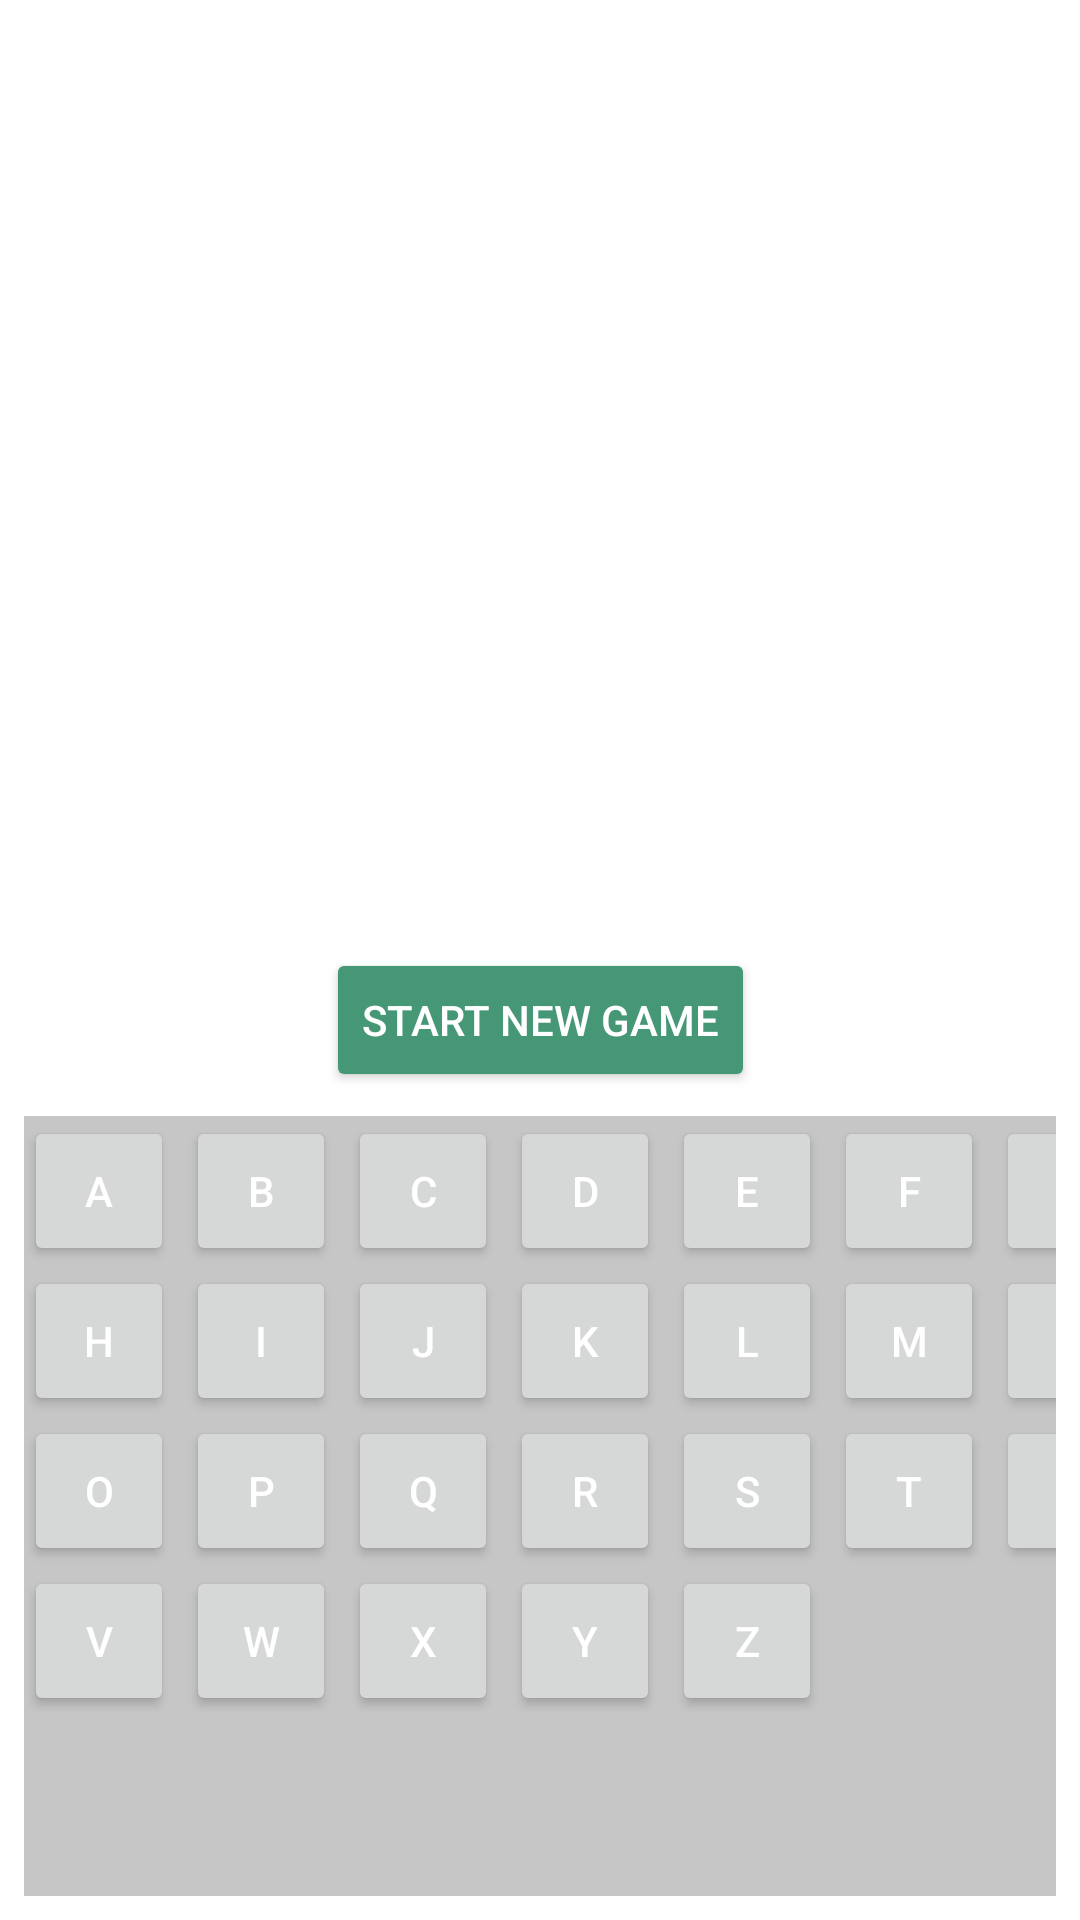

The Android layout XML behind this screen, and the referenced resources:
<!-- AndroidManifest.xml: application theme Theme.Win31 -->
<!-- res/layout/activity_game.xml -->
<?xml version="1.0" encoding="utf-8"?>
<androidx.constraintlayout.widget.ConstraintLayout
    android:id="@+id/activity_game_layout"
    xmlns:android="http://schemas.android.com/apk/res/android"
    xmlns:app="http://schemas.android.com/apk/res-auto"
    xmlns:tools="http://schemas.android.com/tools"
    android:layout_width="match_parent"
    android:layout_height="match_parent"
    tools:context=".GameActivity">

    <ImageView
        android:id="@+id/imageView"
        android:layout_width="match_parent"
        android:layout_height="250dp"
        app:layout_constraintEnd_toEndOf="parent"
        app:layout_constraintStart_toStartOf="parent"
        app:layout_constraintTop_toTopOf="parent" />

    <TextView
        android:id="@+id/text_view_word"
        android:layout_width="match_parent"
        android:layout_height="wrap_content"
        android:gravity="center"
        android:letterSpacing="0.3"
        android:textSize="26sp"
        android:layout_marginTop="12dp"
        app:layout_constraintEnd_toEndOf="parent"
        app:layout_constraintStart_toStartOf="parent"
        app:layout_constraintTop_toBottomOf="@id/imageView" />

    <TextView
        android:id="@+id/textView_usedLetters"
        android:layout_width="match_parent"
        android:layout_height="wrap_content"
        app:layout_constraintEnd_toEndOf="parent"
        app:layout_constraintStart_toStartOf="parent"
        app:layout_constraintTop_toBottomOf="@+id/text_view_word" />

    <androidx.constraintlayout.widget.ConstraintLayout
        android:id="@+id/constraintLayout"
        android:layout_width="match_parent"
        android:layout_height="0dp"
        android:background="@color/grey"
        android:layout_margin="8dp"
        app:layout_constraintBottom_toBottomOf="parent"
        app:layout_constraintEnd_toEndOf="parent"
        app:layout_constraintStart_toStartOf="parent"
        app:layout_constraintTop_toBottomOf="@+id/button_again">

        <Button
            android:id="@+id/a"
            android:layout_width="50dp"
            android:layout_height="50dp"
            android:text="A"
            app:layout_constraintStart_toStartOf="parent"
            app:layout_constraintTop_toTopOf="parent"></Button>

        <Button
            android:id="@+id/b"
            android:layout_width="50dp"
            android:layout_height="50dp"
            android:text="B"
            android:layout_marginStart="4dp"
            app:layout_constraintStart_toEndOf="@+id/a"
            app:layout_constraintTop_toTopOf="parent"></Button>

        <Button
            android:id="@+id/c"
            android:layout_width="50dp"
            android:layout_height="50dp"
            android:text="C"
            android:layout_marginStart="4dp"
            app:layout_constraintStart_toEndOf="@+id/b"
            app:layout_constraintTop_toTopOf="parent"></Button>

        <Button
            android:id="@+id/d"
            android:layout_width="50dp"
            android:layout_height="50dp"
            android:text="D"
            android:layout_marginStart="4dp"
            app:layout_constraintStart_toEndOf="@+id/c"
            app:layout_constraintTop_toTopOf="parent"></Button>

        <Button
            android:id="@+id/e"
            android:layout_width="50dp"
            android:layout_height="50dp"
            android:text="E"
            android:layout_marginStart="4dp"
            app:layout_constraintStart_toEndOf="@+id/d"
            app:layout_constraintTop_toTopOf="parent"></Button>

        <Button
            android:id="@+id/f"
            android:layout_width="50dp"
            android:layout_height="50dp"
            android:text="F"
            android:layout_marginStart="4dp"
            app:layout_constraintStart_toEndOf="@+id/e"
            app:layout_constraintTop_toTopOf="parent"></Button>

        <Button
            android:id="@+id/g"
            android:layout_width="50dp"
            android:layout_height="50dp"
            android:text="G"
            android:layout_marginStart="4dp"
            app:layout_constraintStart_toEndOf="@+id/f"
            app:layout_constraintTop_toTopOf="parent"></Button>

        <Button
            android:id="@+id/h"
            android:layout_width="50dp"
            android:layout_height="50dp"
            android:text="H"
            app:layout_constraintStart_toStartOf="parent"
            app:layout_constraintTop_toBottomOf="@+id/a"></Button>

        <Button
            android:id="@+id/i"
            android:layout_width="50dp"
            android:layout_height="50dp"
            android:text="I"
            android:layout_marginStart="4dp"
            app:layout_constraintStart_toEndOf="@+id/h"
            app:layout_constraintTop_toBottomOf="@+id/b"></Button>

        <Button
            android:id="@+id/j"
            android:layout_width="50dp"
            android:layout_height="50dp"
            android:text="J"
            android:layout_marginStart="4dp"
            app:layout_constraintStart_toEndOf="@+id/i"
            app:layout_constraintTop_toBottomOf="@+id/c"></Button>

        <Button
            android:id="@+id/k"
            android:layout_width="50dp"
            android:layout_height="50dp"
            android:text="K"
            android:layout_marginStart="4dp"
            app:layout_constraintStart_toEndOf="@+id/j"
            app:layout_constraintTop_toBottomOf="@+id/d"></Button>

        <Button
            android:id="@+id/l"
            android:layout_width="50dp"
            android:layout_height="50dp"
            android:text="L"
            android:layout_marginStart="4dp"
            app:layout_constraintStart_toEndOf="@+id/k"
            app:layout_constraintTop_toBottomOf="@+id/e"></Button>

        <Button
            android:id="@+id/m"
            android:layout_width="50dp"
            android:layout_height="50dp"
            android:text="M"
            android:layout_marginStart="4dp"
            app:layout_constraintStart_toEndOf="@+id/l"
            app:layout_constraintTop_toBottomOf="@+id/f"></Button>

        <Button
            android:id="@+id/n"
            android:layout_width="50dp"
            android:layout_height="50dp"
            android:text="N"
            android:layout_marginStart="4dp"
            app:layout_constraintStart_toEndOf="@+id/m"
            app:layout_constraintTop_toBottomOf="@+id/g"></Button>

        <Button
            android:id="@+id/o"
            android:layout_width="50dp"
            android:layout_height="50dp"
            android:text="O"
            app:layout_constraintStart_toStartOf="parent"
            app:layout_constraintTop_toBottomOf="@+id/h"></Button>

        <Button
            android:id="@+id/p"
            android:layout_width="50dp"
            android:layout_height="50dp"
            android:layout_marginStart="4dp"
            android:text="P"
            app:layout_constraintStart_toEndOf="@+id/o"
            app:layout_constraintTop_toBottomOf="@+id/i"></Button>

        <Button
            android:id="@+id/q"
            android:layout_width="50dp"
            android:layout_height="50dp"
            android:text="Q"
            android:layout_marginStart="4dp"
            app:layout_constraintStart_toEndOf="@+id/p"
            app:layout_constraintTop_toBottomOf="@+id/j"></Button>

        <Button
            android:id="@+id/r"
            android:layout_width="50dp"
            android:layout_height="50dp"
            android:text="R"
            android:layout_marginStart="4dp"
            app:layout_constraintStart_toEndOf="@+id/q"
            app:layout_constraintTop_toBottomOf="@+id/k"></Button>

        <Button
            android:id="@+id/s"
            android:layout_width="50dp"
            android:layout_height="50dp"
            android:text="S"
            android:layout_marginStart="4dp"
            app:layout_constraintStart_toEndOf="@+id/r"
            app:layout_constraintTop_toBottomOf="@+id/l"></Button>

        <Button
            android:id="@+id/t"
            android:layout_width="50dp"
            android:layout_height="50dp"
            android:text="T"
            android:layout_marginStart="4dp"
            app:layout_constraintStart_toEndOf="@+id/s"
            app:layout_constraintTop_toBottomOf="@+id/m"></Button>

        <Button
            android:id="@+id/u"
            android:layout_width="50dp"
            android:layout_height="50dp"
            android:text="U"
            android:layout_marginStart="4dp"
            app:layout_constraintStart_toEndOf="@+id/t"
            app:layout_constraintTop_toBottomOf="@+id/n"></Button>

        <Button
            android:id="@+id/v"
            android:layout_width="50dp"
            android:layout_height="50dp"
            android:text="V"
            app:layout_constraintStart_toStartOf="parent"
            app:layout_constraintTop_toBottomOf="@+id/o"></Button>

        <Button
            android:id="@+id/w"
            android:layout_width="50dp"
            android:layout_height="50dp"
            android:text="W"
            android:layout_marginStart="4dp"
            app:layout_constraintStart_toEndOf="@+id/v"
            app:layout_constraintTop_toBottomOf="@+id/p"></Button>

        <Button
            android:id="@+id/x"
            android:layout_width="50dp"
            android:layout_height="50dp"
            android:text="X"
            android:layout_marginStart="4dp"
            app:layout_constraintStart_toEndOf="@+id/w"
            app:layout_constraintTop_toBottomOf="@+id/q"></Button>

        <Button
            android:id="@+id/y"
            android:layout_width="50dp"
            android:layout_height="50dp"
            android:text="Y"
            android:layout_marginStart="4dp"
            app:layout_constraintStart_toEndOf="@+id/x"
            app:layout_constraintTop_toBottomOf="@+id/r"></Button>

        <Button
            android:id="@+id/z"
            android:layout_width="50dp"
            android:layout_height="50dp"
            android:text="Z"
            android:layout_marginStart="4dp"
            app:layout_constraintStart_toEndOf="@+id/y"
            app:layout_constraintTop_toBottomOf="@+id/s"></Button>
    </androidx.constraintlayout.widget.ConstraintLayout>

    <Button
        android:id="@+id/button_again"
        android:layout_width="wrap_content"
        android:layout_height="wrap_content"
        android:backgroundTint="@color/button_color"
        android:text="Start new game"
        app:layout_constraintEnd_toEndOf="parent"
        app:layout_constraintStart_toStartOf="parent"
        app:layout_constraintTop_toBottomOf="@+id/textView_usedLetters" />

    <TextView
        android:id="@+id/textView_winlos"
        android:layout_width="wrap_content"
        android:layout_height="wrap_content"
        android:textSize="38sp"
        android:textStyle="bold"
        app:layout_constraintBottom_toBottomOf="@+id/imageView"
        app:layout_constraintEnd_toEndOf="parent"
        app:layout_constraintStart_toStartOf="parent"
        app:layout_constraintTop_toTopOf="parent" />


</androidx.constraintlayout.widget.ConstraintLayout>
<!-- resources referenced by this layout -->
<resources>
  <color name="button_color">#469776</color>
  <color name="grey">#C6C6C6</color>
  <style name="Theme.Win31" parent="Theme.MaterialComponents.DayNight.NoActionBar">
          
          <item name="colorPrimary">@color/purple_500</item>
          <item name="colorPrimaryVariant">@color/purple_700</item>
          <item name="colorOnPrimary">@color/white</item>
          
          <item name="colorSecondary">@color/teal_200</item>
          <item name="colorSecondaryVariant">@color/teal_700</item>
          <item name="colorOnSecondary">@color/black</item>
          
          <item name="android:statusBarColor">?attr/colorPrimaryVariant</item>
          
          <item name="android:textColor">@color/white</item>
      </style>
  <color name="purple_500">#FF6200EE</color>
  <color name="purple_700">#FF3700B3</color>
  <color name="white">#FFFFFFFF</color>
  <color name="teal_200">#FF03DAC5</color>
  <color name="teal_700">#FF018786</color>
  <color name="black">#FF000000</color>
</resources>
